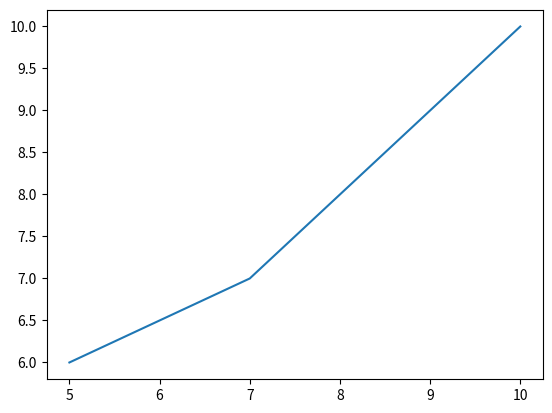

The script that saved this image:
import matplotlib.pyplot as plt

plt.plot([5, 7, 10], [6, 7, 10])
plt.savefig('fig_1.png') # Сохранение графика